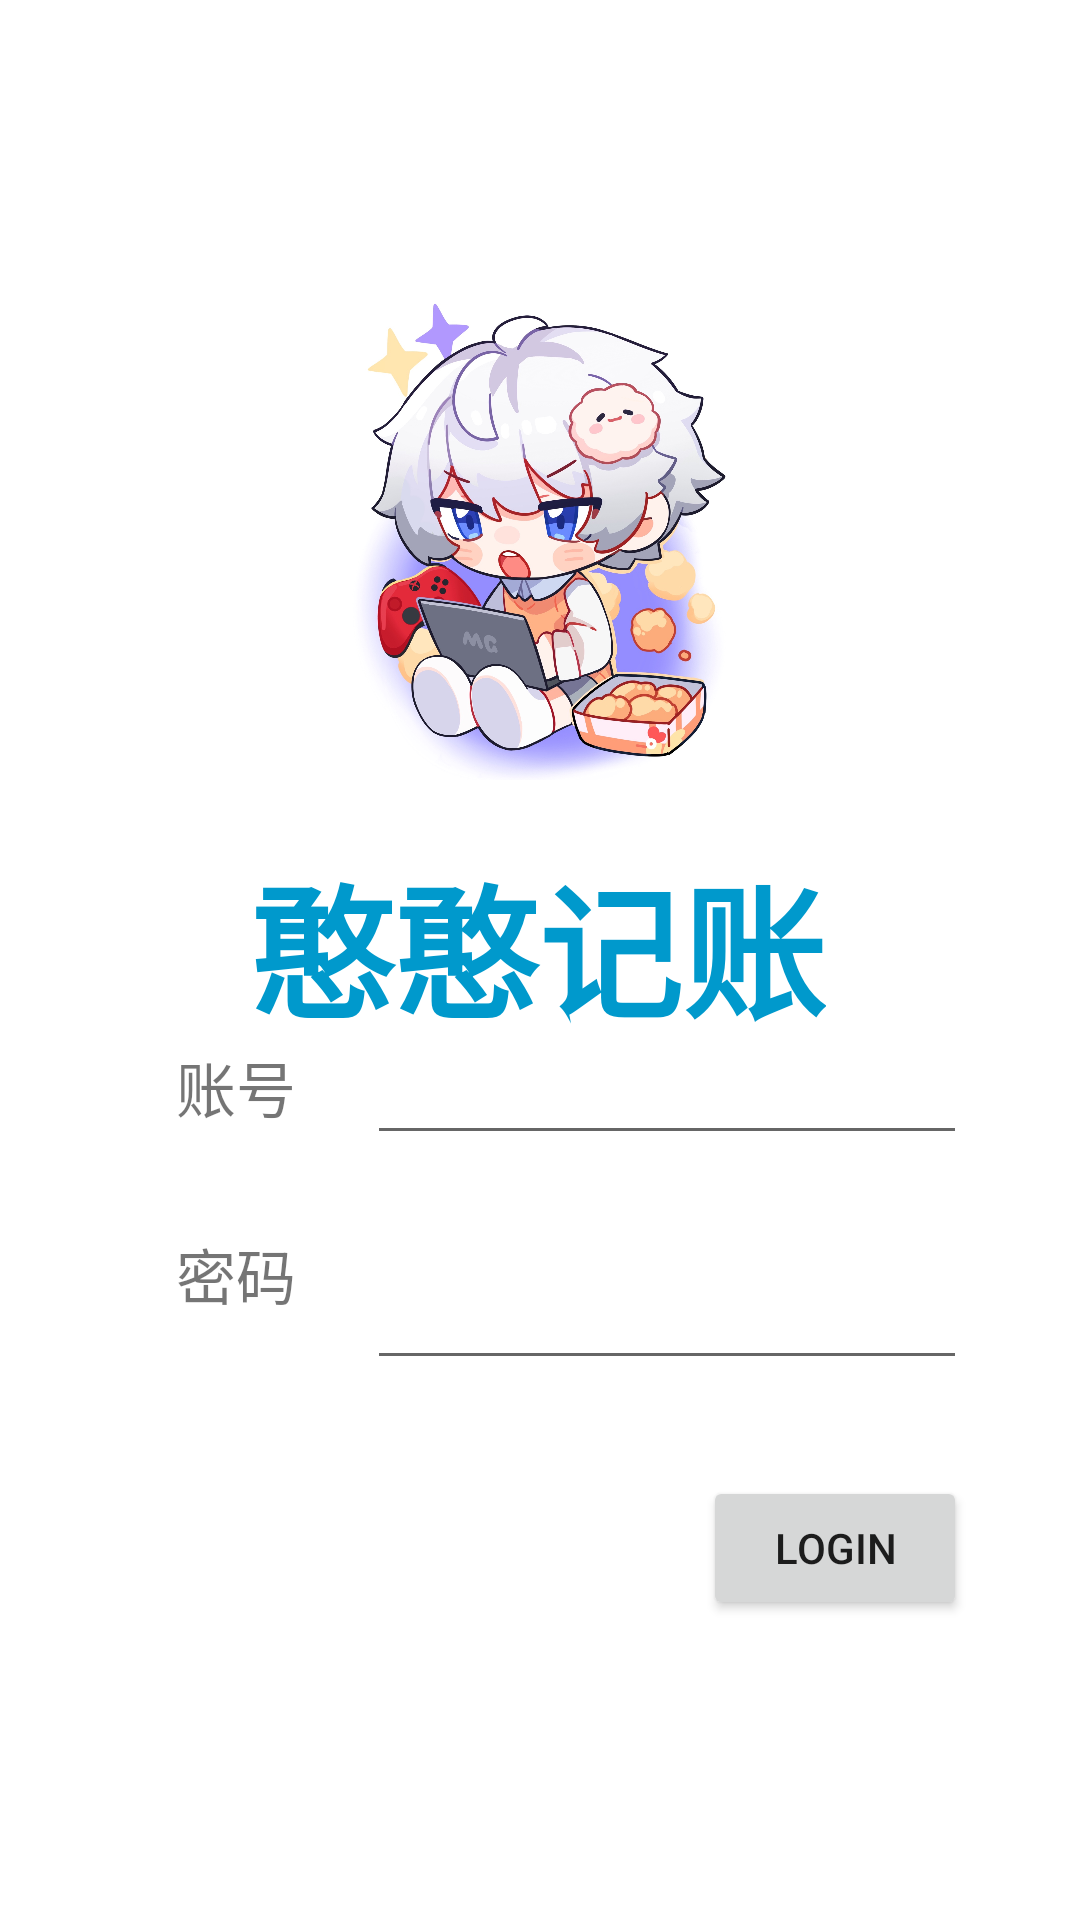

The Android layout XML behind this screen, and the referenced resources:
<!-- AndroidManifest.xml: application theme Theme.Financial -->
<!-- res/layout/activity_main.xml -->
<?xml version="1.0" encoding="utf-8"?>
<androidx.constraintlayout.widget.ConstraintLayout xmlns:android="http://schemas.android.com/apk/res/android"
    xmlns:app="http://schemas.android.com/apk/res-auto"
    xmlns:tools="http://schemas.android.com/tools"
    android:layout_width="match_parent"
    android:layout_height="match_parent"
    tools:context=".MainActivity">

    <EditText
        android:id="@+id/username"
        android:layout_width="200dp"
        android:layout_height="50dp"
        android:layout_marginEnd="14dp"
        android:layout_marginBottom="25dp"
        android:height="50dp"
        android:ems="10"
        android:inputType="textPersonName"
        app:layout_constraintBottom_toTopOf="@+id/password"
        app:layout_constraintEnd_toEndOf="parent"
        app:layout_constraintStart_toEndOf="@+id/account"
        app:layout_constraintTop_toBottomOf="@+id/imageView" />

    <TextView
        android:id="@+id/account"
        android:layout_width="wrap_content"
        android:layout_height="wrap_content"
        android:layout_marginStart="35dp"
        android:layout_marginBottom="8dp"
        android:lineSpacingExtra="8sp"
        android:text="账号"
        android:textSize="20sp"
        android:typeface="normal"
        app:layout_constraintBottom_toBottomOf="@+id/username"
        app:layout_constraintEnd_toStartOf="@+id/username"
        app:layout_constraintStart_toStartOf="parent" />

    <TextView
        android:id="@+id/psw"
        android:layout_width="wrap_content"
        android:layout_height="wrap_content"
        android:layout_marginStart="35dp"
        android:layout_marginBottom="8dp"
        android:text="密码"
        android:textSize="20sp"
        app:layout_constraintEnd_toStartOf="@+id/password"
        app:layout_constraintStart_toStartOf="parent"
        app:layout_constraintTop_toTopOf="@+id/password" />

    <EditText
        android:id="@+id/password"
        android:layout_width="200dp"
        android:layout_height="50dp"
        android:layout_marginEnd="14dp"
        android:layout_marginBottom="180dp"
        android:height="50dp"
        android:ems="10"
        android:inputType="textPassword"
        app:layout_constraintBottom_toBottomOf="parent"
        app:layout_constraintEnd_toEndOf="parent"
        app:layout_constraintStart_toEndOf="@+id/psw"
        app:layout_constraintTop_toBottomOf="@+id/username" />

    <ImageView
        android:id="@+id/imageView"
        android:layout_width="225dp"
        android:layout_height="0dp"
        android:layout_marginTop="96dp"
        android:layout_marginBottom="75dp"
        android:src="@drawable/avatar"
        app:layout_constraintBottom_toTopOf="@+id/username"
        app:layout_constraintEnd_toEndOf="parent"
        app:layout_constraintStart_toStartOf="parent"
        app:layout_constraintTop_toTopOf="parent" />

    <Button
        android:id="@+id/login"
        android:layout_width="wrap_content"
        android:layout_height="wrap_content"
        android:layout_marginTop="32dp"
        android:onClick="login"
        android:text="login"
        app:layout_constraintEnd_toEndOf="@+id/password"
        app:layout_constraintTop_toBottomOf="@+id/password"
        app:rippleColor="#FF5722" />

    <TextView
        android:id="@+id/textView"
        android:layout_width="wrap_content"
        android:layout_height="wrap_content"
        android:text="憨憨记账"
        android:textAlignment="gravity"
        android:textColor="@android:color/holo_blue_dark"
        android:textSize="48sp"
        android:textStyle="bold"
        app:layout_constraintBottom_toBottomOf="parent"
        app:layout_constraintEnd_toEndOf="parent"
        app:layout_constraintHorizontal_bias="0.497"
        app:layout_constraintStart_toStartOf="parent"
        app:layout_constraintTop_toTopOf="parent"
        app:layout_constraintVertical_bias="0.491" />
</androidx.constraintlayout.widget.ConstraintLayout>
<!-- resources referenced by this layout -->
<resources>
  <!-- drawable avatar: jpg bitmap (drawable-mdpi, 500866 bytes) -->
  <style name="Theme.Financial" parent="Theme.MaterialComponents.DayNight.DarkActionBar">
          
          <item name="colorPrimary">@color/purple_500</item>
          <item name="colorPrimaryVariant">@color/purple_700</item>
          <item name="colorOnPrimary">@color/white</item>
          
          <item name="colorSecondary">@color/teal_200</item>
          <item name="colorSecondaryVariant">@color/teal_700</item>
          <item name="colorOnSecondary">@color/black</item>
          
          <item name="android:statusBarColor">?attr/colorPrimaryVariant</item>
          
      </style>
  <color name="purple_500">#3085f3</color>
  <color name="purple_700">#006784</color>
  <color name="white">#FFFFFFFF</color>
  <color name="teal_200">#FF03DAC5</color>
  <color name="teal_700">#FF018786</color>
  <color name="black">#FF000000</color>
</resources>
